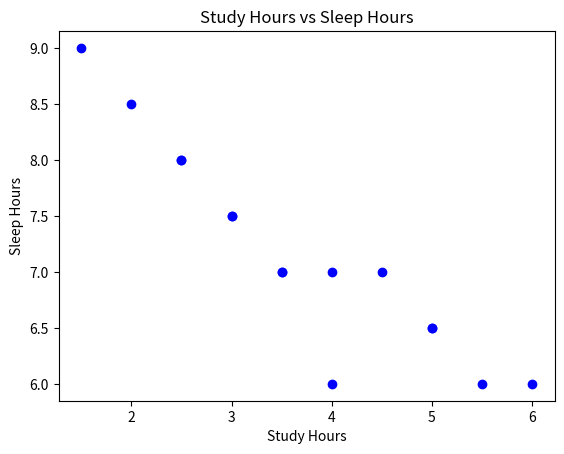

Reproduce this figure in Python.
import sys

if sys.version_info.major == 3 and sys.version_info.minor >= 6:
  print("Hello, World!")
  print(f"Python version: {sys.version}")
else:
    print("Please use Python 3.6 or higher.")

#task1
time_data = [
    (3.5, 2.0, 7.0), (5.0, 1.5, 6.5), (2.5, 3.0, 8.0),
    (4.0, 2.0, 6.0), (1.5, 4.5, 9.0), (3.0, 2.5, 7.5),
    (5.5, 1.0, 6.0), (2.0, 3.5, 8.5), (4.5, 2.0, 7.0),
    (3.0, 3.0, 7.5), (6.0, 1.5, 6.0), (2.5, 4.0, 8.0),
    (4.0, 2.5, 7.0), (5.0, 2.0, 6.5), (3.5, 2.5, 7.0)
]

low = []
moderate = []
high = []

for a, b, c in time_data:
    for x in (a, b, c):
        if x < 3:
            low.append(x)
        elif x < 5:
            moderate.append(x)
        else:
            high.append(x)

print("Low Activity Times: ", low)
print("Moderate Activity Times: ", moderate)
print("High Activity Times: ", high)

#task2
time_data = [
    (3.5, 2.0, 7.0), (5.0, 1.5, 6.5), (2.5, 3.0, 8.0),
    (4.0, 2.0, 6.0), (1.5, 4.5, 9.0), (3.0, 2.5, 7.5),
    (5.5, 1.0, 6.0), (2.0, 3.5, 8.5), (4.5, 2.0, 7.0),
    (3.0, 3.0, 7.5), (6.0, 1.5, 6.0), (2.5, 4.0, 8.0),
    (4.0, 2.5, 7.0), (5.0, 2.0, 6.5), (3.5, 2.5, 7.0)
]

low = []
moderate = []
high = []

for a, b, c in time_data:
    for x in (a, b, c):
        if x < 3:
            low.append(x)
        elif x < 5:
            moderate.append(x)
        else:
            high.append(x)
print("Total Low Activity Times: ", len(low));
print("Total Moderate Activity Times: ", len(moderate));
print("Total High Activity Times: ", len(high));

#task3
time_data = [
    (3.5, 2.0, 7.0), (5.0, 1.5, 6.5), (2.5, 3.0, 8.0),
    (4.0, 2.0, 6.0), (1.5, 4.5, 9.0), (3.0, 2.5, 7.5),
    (5.5, 1.0, 6.0), (2.0, 3.5, 8.5), (4.5, 2.0, 7.0),
    (3.0, 3.0, 7.5), (6.0, 1.5, 6.0), (2.5, 4.0, 8.0),
    (4.0, 2.5, 7.0), (5.0, 2.0, 6.5), (3.5, 2.5, 7.0)
]

low = []
moderate = []
high = []

for a, b, c in time_data:
    for x in (a, b, c):
        if x < 3:
            low.append(x)
        elif x < 5:
            moderate.append(x)
        else:
            high.append(x)

minlow = [60 * val for val in low]
minmoderate = [60 * val for val in moderate]
minhigh = [60 * val for val in high]

print("Total Low Activity Times: ", minlow)
print("Total Moderate Activity Times: ", minmoderate)
print("Total High Activity Times: ", minhigh)

#task4

time_data = [
    (3.5, 2.0, 7.0), (5.0, 1.5, 6.5), (2.5, 3.0, 8.0),
    (4.0, 2.0, 6.0), (1.5, 4.5, 9.0), (3.0, 2.5, 7.5),
    (5.5, 1.0, 6.0), (2.0, 3.5, 8.5), (4.5, 2.0, 7.0),
    (3.0, 3.0, 7.5), (6.0, 1.5, 6.0), (2.5, 4.0, 8.0),
    (4.0, 2.5, 7.0), (5.0, 2.0, 6.5), (3.5, 2.5, 7.0)
]

study_hours = []
entertainment_hours = []
sleep_hours = []

for study, entertainment, sleep in time_data:
    study_hours.append(study)
    entertainment_hours.append(entertainment)
    sleep_hours.append(sleep)

avg_study = sum(study_hours) / len(study_hours)
avg_entertainment = sum(entertainment_hours) / len(entertainment_hours)
avg_sleep = sum(sleep_hours) / len(sleep_hours)

print("Average hours spent studying:", avg_study)
print("Average hours spent on entertainment:", avg_entertainment)
print("Average hours spent sleeping:", avg_sleep)

#task5
import matplotlib.pyplot as plt

time_data = [
    (3.5, 2.0, 7.0), (5.0, 1.5, 6.5), (2.5, 3.0, 8.0),
    (4.0, 2.0, 6.0), (1.5, 4.5, 9.0), (3.0, 2.5, 7.5),
    (5.5, 1.0, 6.0), (2.0, 3.5, 8.5), (4.5, 2.0, 7.0),
    (3.0, 3.0, 7.5), (6.0, 1.5, 6.0), (2.5, 4.0, 8.0),
    (4.0, 2.5, 7.0), (5.0, 2.0, 6.5), (3.5, 2.5, 7.0)]


study_hours = []
sleep_hours = []

for study, entertainment, sleep in time_data:
    study_hours.append(study)
    sleep_hours.append(sleep)

plt.scatter(study_hours, sleep_hours, color='blue')
plt.xlabel('Study Hours')
plt.ylabel('Sleep Hours')
plt.title('Study Hours vs Sleep Hours')
plt.show()

#qn6
def sum_nested_list(nested_list):
  total =0
  for element in nested_list:
    if isinstance(element,list):
      total +=sum_bested_list(element)
    else:
      total += element
    return total
nested_list =[1, [2, [3, 4], 5], 6, [7, 8]]
result = sum_nested_list(nested_list)
print(result)

#pg19
#task 3 - Directory Size calculation
directory_structure ={
    "file.txt":100,
    "file2.txt":200,

}